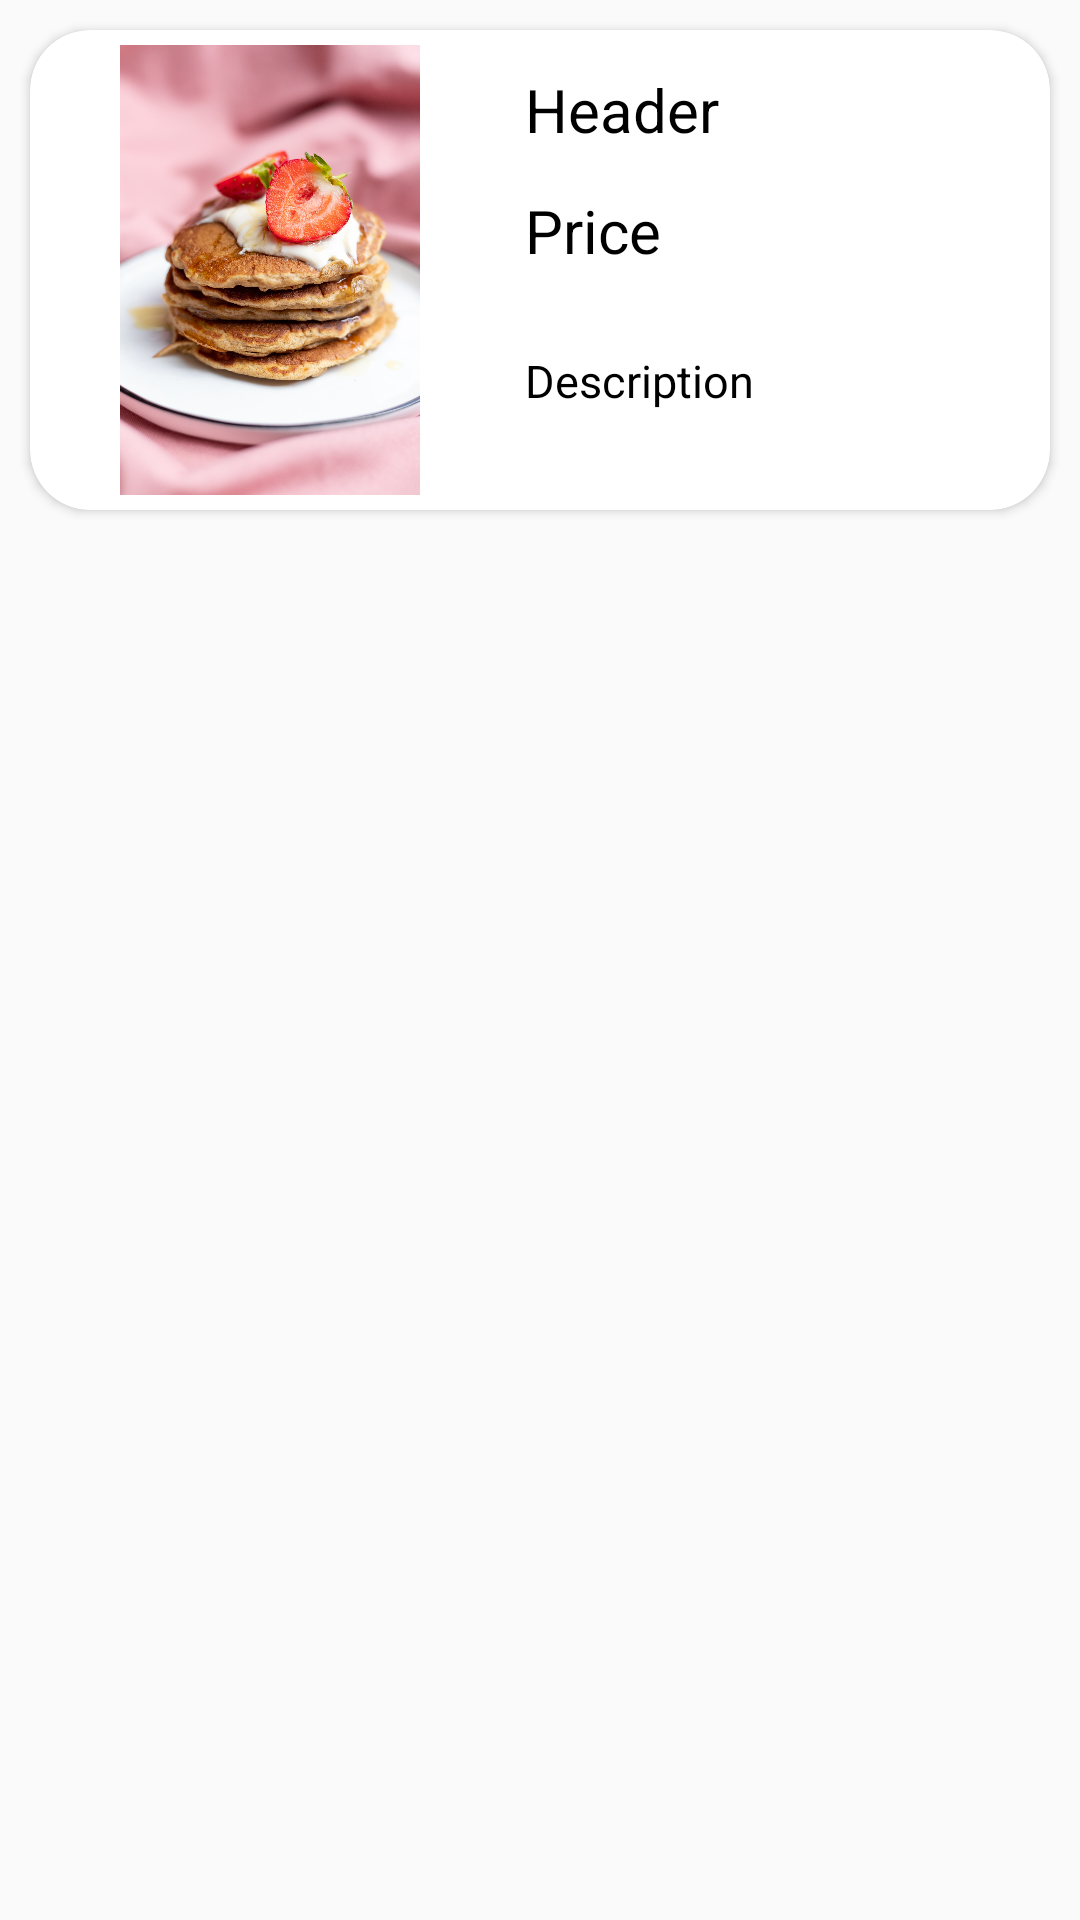

Layout XML and referenced resources for this Android screen:
<!-- AndroidManifest.xml: application theme Theme.AbbasiCafe -->
<!-- res/layout/menu_item.xml -->
<?xml version="1.0" encoding="utf-8"?>
<LinearLayout xmlns:android="http://schemas.android.com/apk/res/android"
    xmlns:app="http://schemas.android.com/apk/res-auto"
    android:orientation="vertical"
    android:layout_width="match_parent"
    android:layout_height="wrap_content">

    <androidx.cardview.widget.CardView
        android:layout_width="match_parent"
        android:layout_height="wrap_content"
        app:cardCornerRadius="20dp"
        android:layout_margin="10dp">

        <LinearLayout
            android:layout_width="match_parent"
            android:layout_height="match_parent"
            android:orientation="horizontal">

            <ImageView
                android:id="@+id/image"
                android:layout_width="150dp"
                android:layout_height="150dp"
                android:src="@drawable/brownpan"
                android:layout_margin="5dp" />

            <LinearLayout
                android:layout_width="match_parent"
                android:layout_height="match_parent"
                android:orientation="vertical"
                android:layout_marginHorizontal="5dp">

                <TextView
                    android:id="@+id/text_1"
                    android:layout_width="match_parent"
                    android:layout_height="match_parent"
                    android:layout_weight="1"
                    android:text="Header"
                    android:textColor="@color/black"
                    android:textSize="20sp"
                    android:gravity="center_vertical"
                    android:lines="3"/>

                <LinearLayout
                    android:layout_width="match_parent"
                    android:layout_height="match_parent"
                    android:layout_weight="1"
                    android:orientation="horizontal">

                    <TextView
                        android:id="@+id/text_2"
                        android:layout_width="match_parent"
                        android:layout_height="match_parent"
                        android:layout_weight="1"
                        android:text="Price"
                        android:textColor="@color/black"
                        android:textSize="20sp" />

                    <Button
                        android:id="@+id/add_to_cart_button"
                        android:layout_width="match_parent"
                        android:layout_height="match_parent"
                        android:layout_weight="1"
                        android:background="@drawable/add_shopping_cart"
                        android:scaleY="0.5"
                        android:scaleX="0.3"/>

                </LinearLayout>

                <TextView
                    android:id="@+id/text_3"
                    android:layout_width="match_parent"
                    android:layout_height="match_parent"
                    android:layout_weight="1"
                    android:text="Description"
                    android:textColor="@color/black"
                    android:textSize="15sp" />

            </LinearLayout>

        </LinearLayout>

    </androidx.cardview.widget.CardView>

</LinearLayout>
<!-- resources referenced by this layout -->
<resources>
  <!-- drawable brownpan: jpg bitmap (drawable, 506209 bytes) -->
  <style name="Theme.AbbasiCafe" parent="Theme.AppCompat.DayNight.NoActionBar">
          
          <item name="colorPrimary">@color/purple_500</item>
          <item name="colorPrimaryVariant">@color/purple_700</item>
          <item name="colorOnPrimary">@color/white</item>
          
          <item name="colorSecondary">@color/teal_200</item>
          <item name="colorSecondaryVariant">@color/teal_700</item>
          <item name="colorOnSecondary">@color/black</item>
          
          <item name="android:statusBarColor" tools:targetApi="l">?attr/colorPrimaryVariant</item>
          
      </style>
  <!-- not gathered from this repository: default colours our renderer supplied (Android Studio template values) -->
  <color name="purple_500">#FF6200EE</color>
  <color name="purple_700">#FF3700B3</color>
  <color name="teal_200">#FF03DAC5</color>
  <color name="teal_700">#FF018786</color>
  <color name="black">#FF000000</color>
  <color name="white">#FFFFFFFF</color>
</resources>
